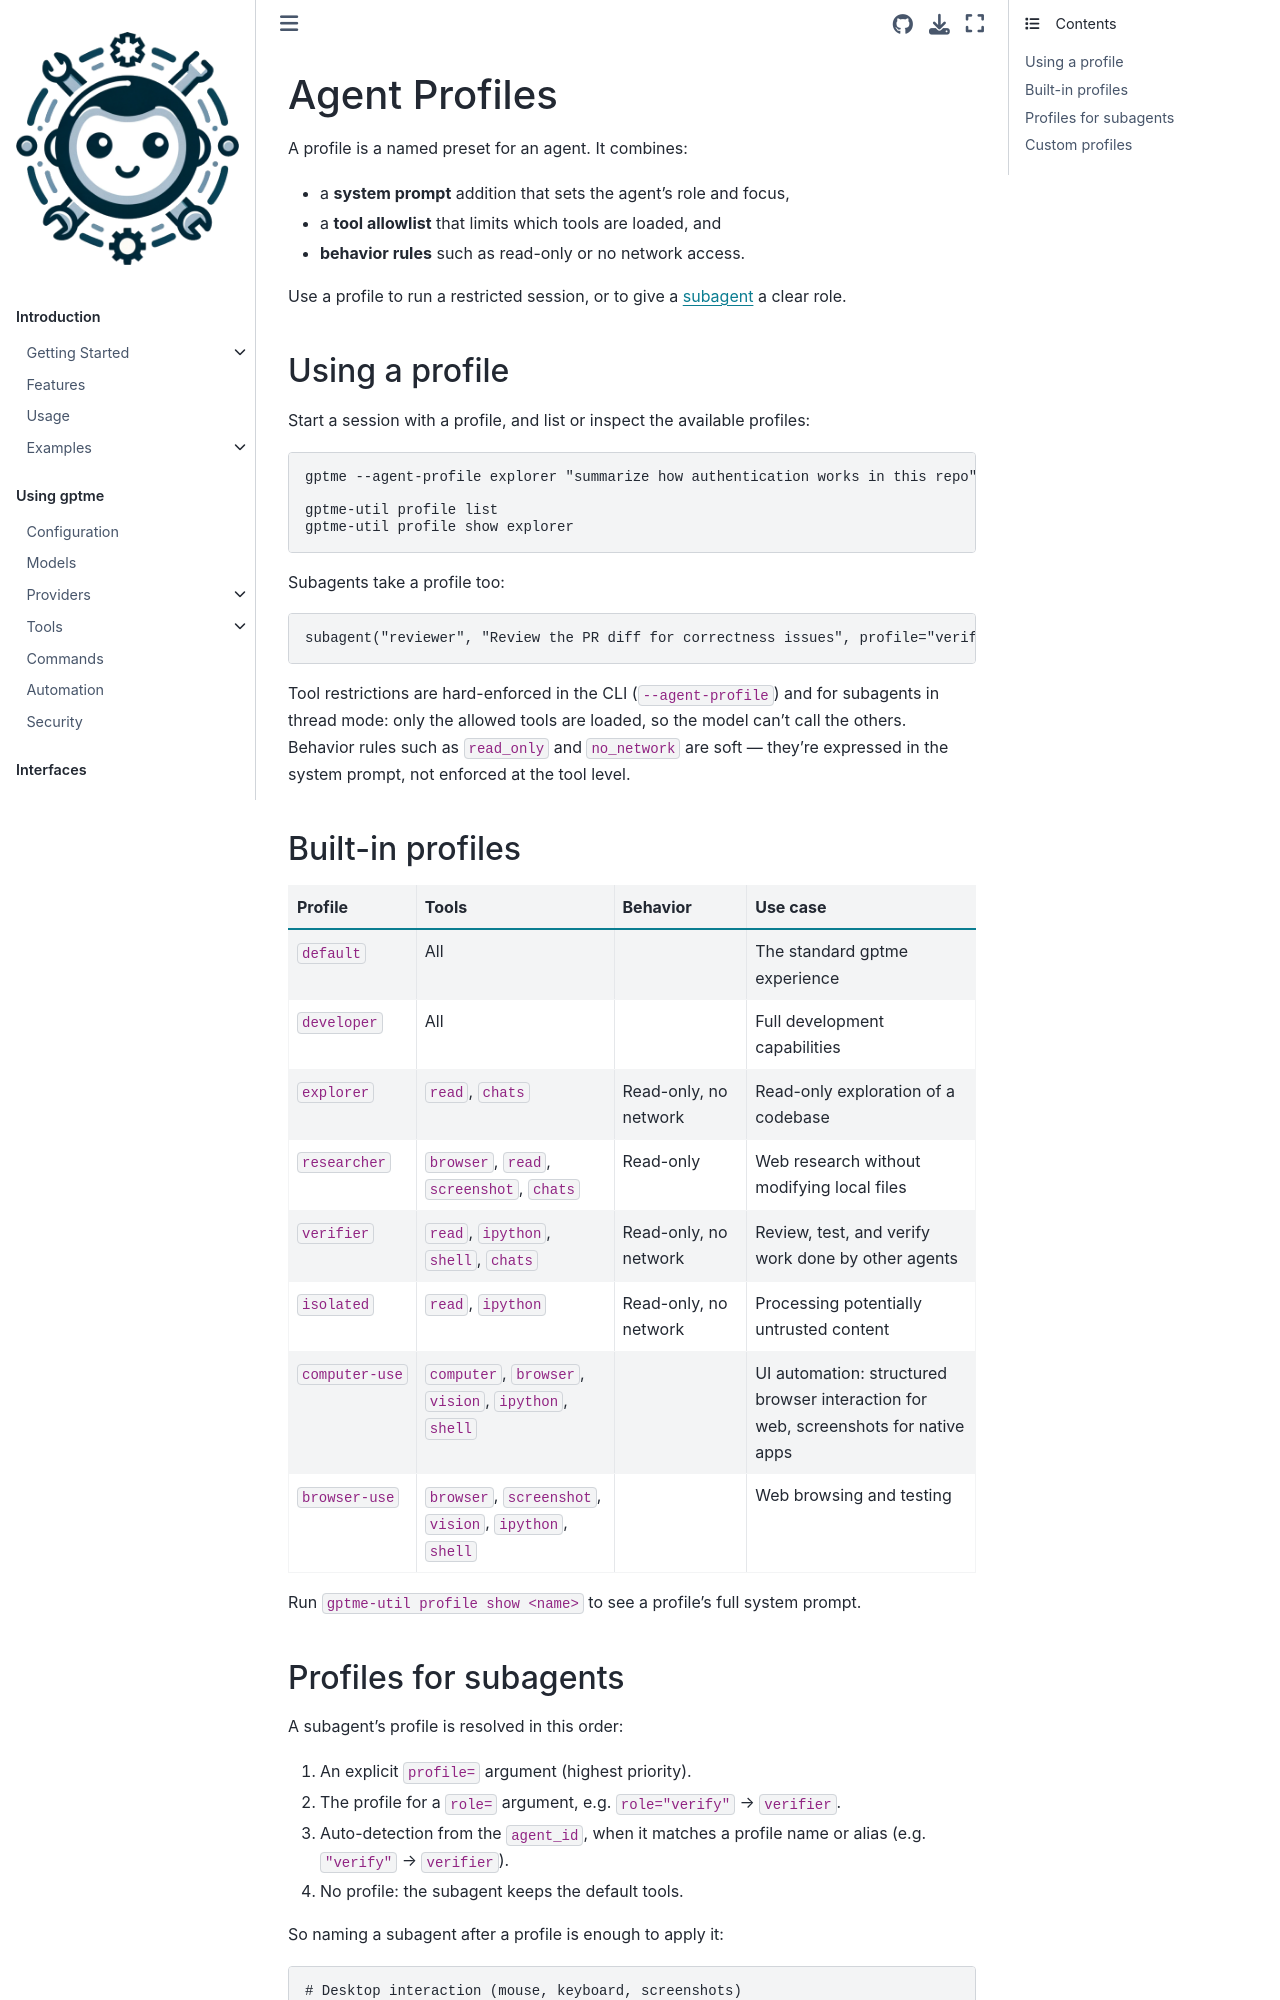

repository: tianhm/gptme · page: docs/profiles.html · generator: sphinx

:audience: power-user

Agent Profiles
==============

A profile is a named preset for an agent. It combines:

- a **system prompt** addition that sets the agent's role and focus,
- a **tool allowlist** that limits which tools are loaded, and
- **behavior rules** such as read-only or no network access.

Use a profile to run a restricted session, or to give a :doc:`subagent <tools/subagent>` a
clear role.

Using a profile
---------------

Start a session with a profile, and list or inspect the available profiles:

.. code-block:: bash

    gptme --agent-profile explorer "summarize how authentication works in this repo"

    gptme-util profile list
    gptme-util profile show explorer

Subagents take a profile too:

.. code-block:: python

    subagent("reviewer", "Review the PR diff for correctness issues", profile="verifier")

Tool restrictions are hard-enforced in the CLI (``--agent-profile``) and for
subagents in thread mode: only the allowed tools are loaded, so the model can't
call the others. Behavior rules such as ``read_only`` and ``no_network`` are soft —
they're expressed in the system prompt, not enforced at the tool level.

Built-in profiles
-----------------

.. list-table::
   :header-rows: 1
   :widths: 15 30 20 35

   * - Profile
     - Tools
     - Behavior
     - Use case
   * - ``default``
     - All
     -
     - The standard gptme experience
   * - ``developer``
     - All
     -
     - Full development capabilities
   * - ``explorer``
     - ``read``, ``chats``
     - Read-only, no network
     - Read-only exploration of a codebase
   * - ``researcher``
     - ``browser``, ``read``, ``screenshot``, ``chats``
     - Read-only
     - Web research without modifying local files
   * - ``verifier``
     - ``read``, ``ipython``, ``shell``, ``chats``
     - Read-only, no network
     - Review, test, and verify work done by other agents
   * - ``isolated``
     - ``read``, ``ipython``
     - Read-only, no network
     - Processing potentially untrusted content
   * - ``computer-use``
     - ``computer``, ``browser``, ``vision``, ``ipython``, ``shell``
     -
     - UI automation: structured browser interaction for web, screenshots for native apps
   * - ``browser-use``
     - ``browser``, ``screenshot``, ``vision``, ``ipython``, ``shell``
     -
     - Web browsing and testing

Run ``gptme-util profile show <name>`` to see a profile's full system prompt.
